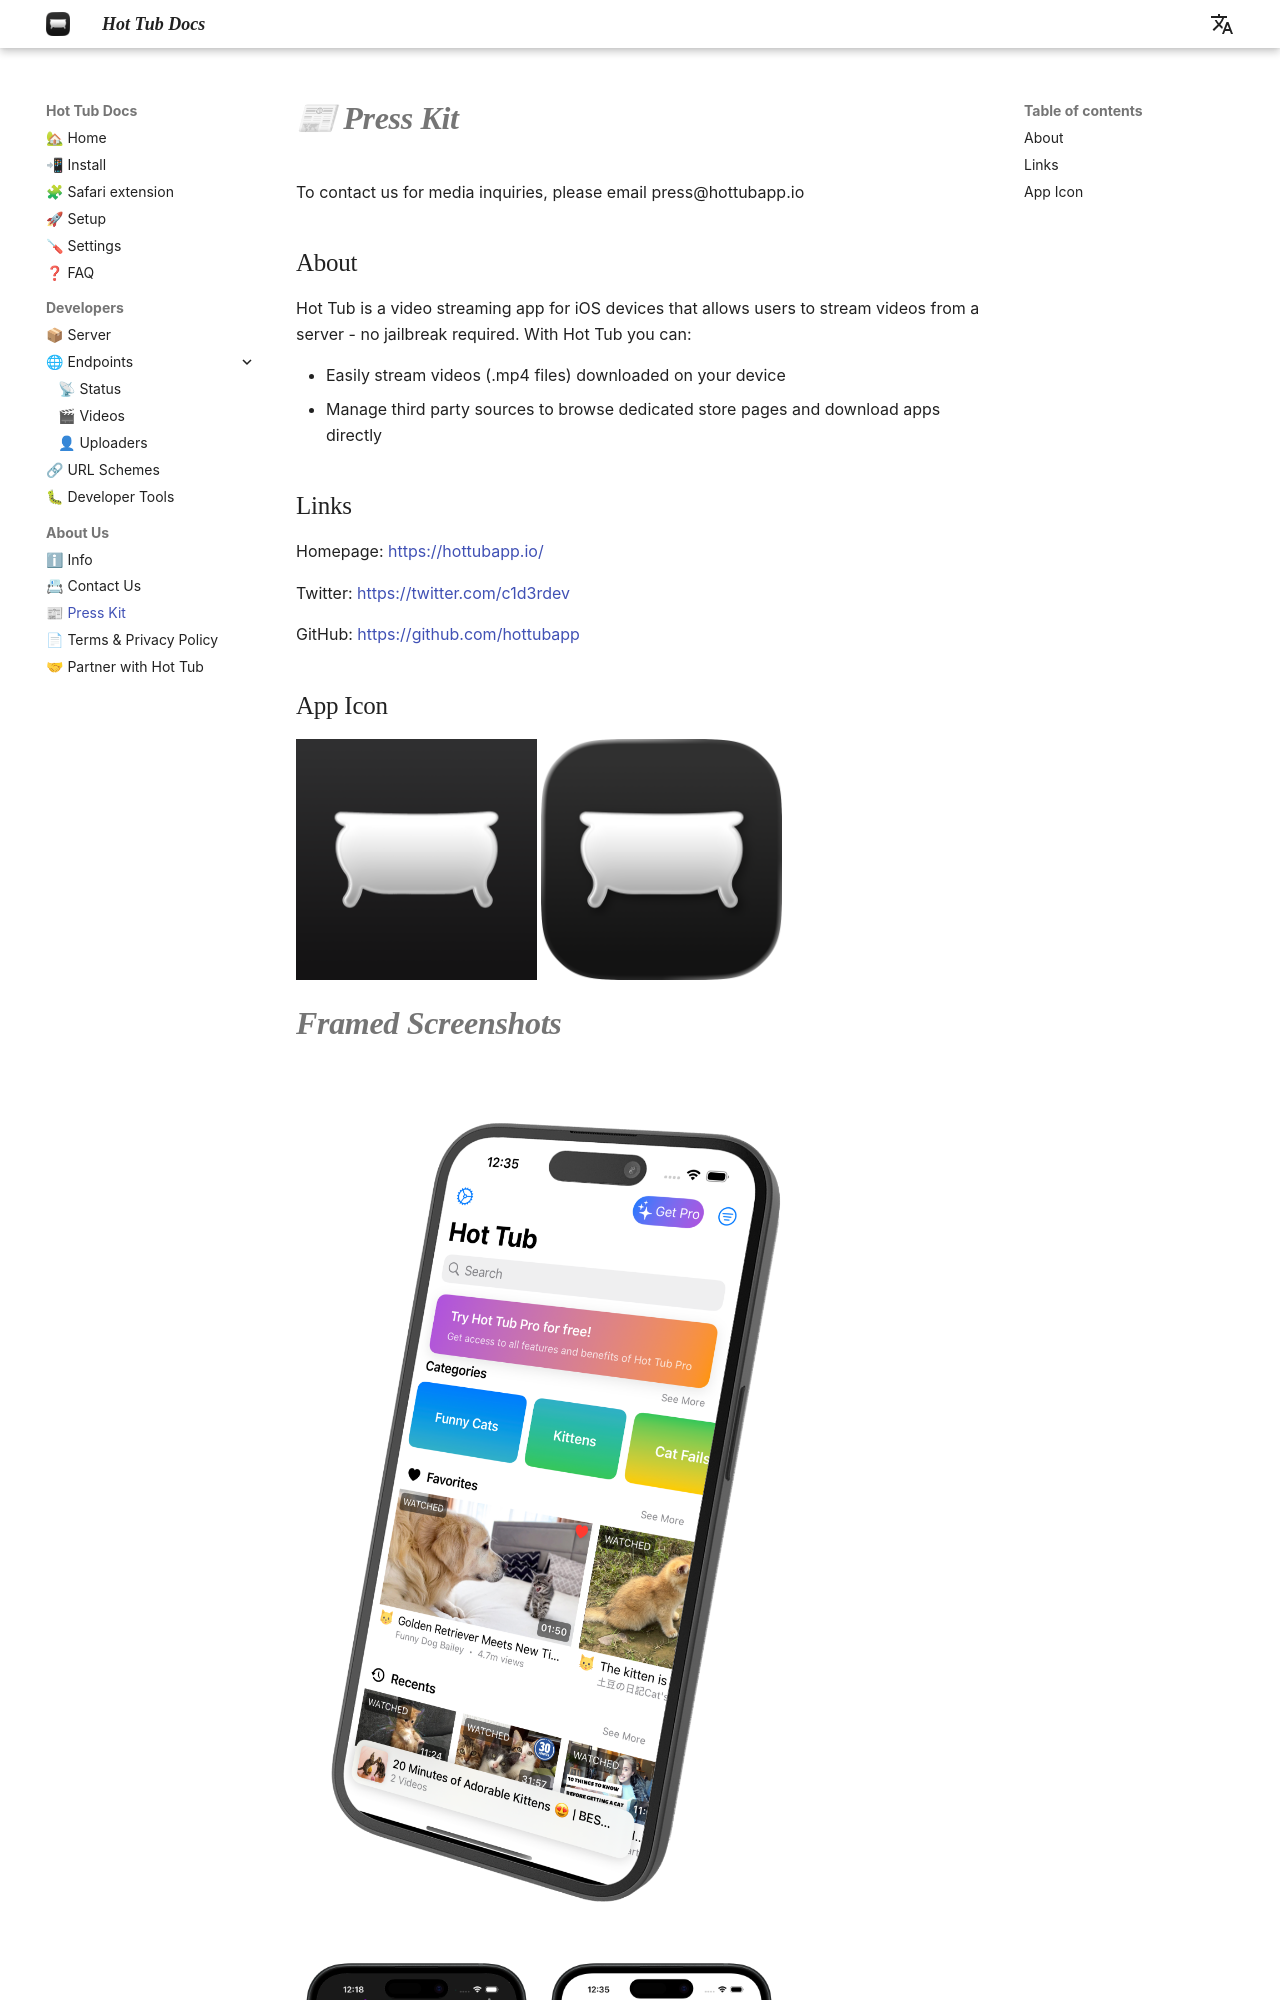

repository: hottubapp/docs · page: about/press-kit/index.html · generator: mkdocs

---
title: Press Kit
---

# 📰 Press Kit

To contact us for media inquiries, please email press@hottubapp.com

## About

Hot Tub is a video streaming app for iOS devices that allows users to stream videos from a server - no jailbreak required. With Hot Tub you can:

- Easily stream videos (.mp4 files) downloaded on your device
- Manage third party sources to browse dedicated store pages and download apps directly

## Links

Homepage: [https://hottubapp.com/](https://hottubapp.com/)

Twitter: [https://twitter.com/c1d3rdev](https://twitter.com/c1d3rdev)

GitHub: [https://github.com/hottubapp](https://github.com/hottubapp)
